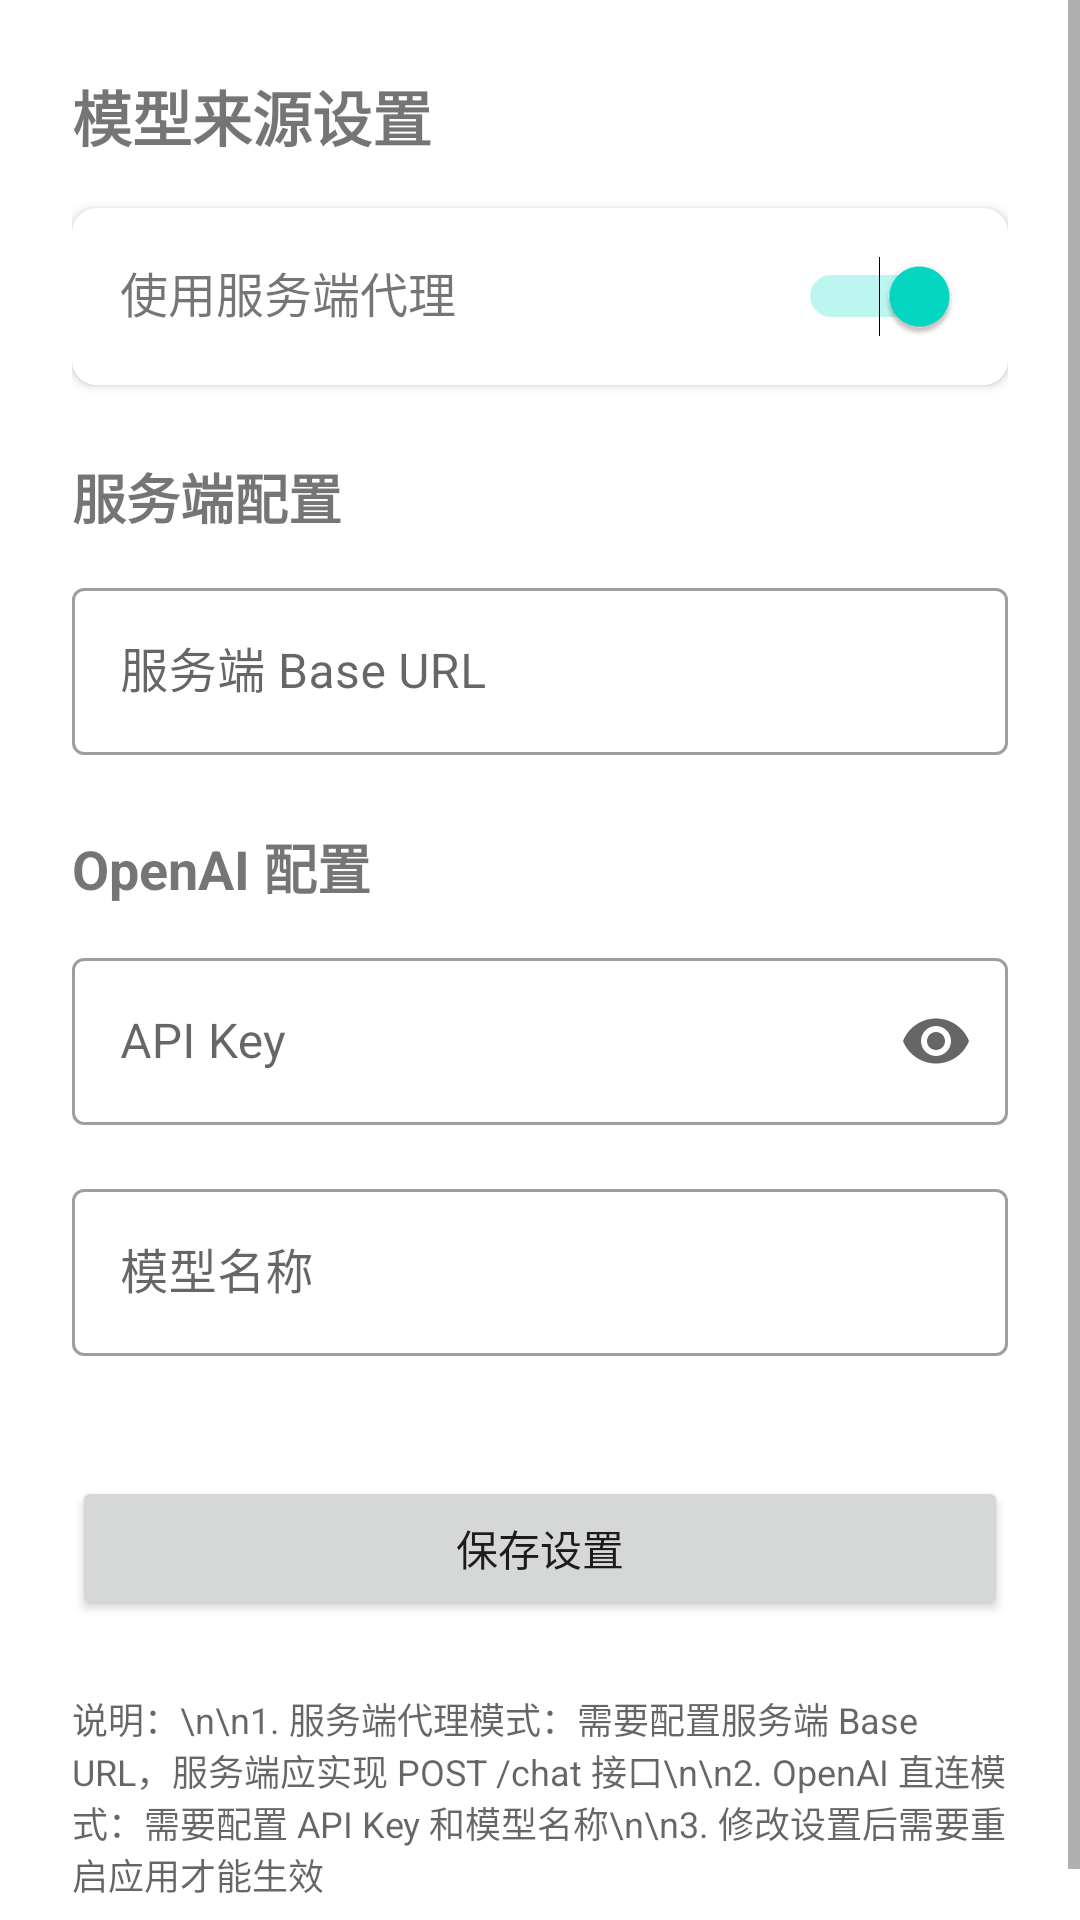

Android layout source for this screen:
<!-- AndroidManifest.xml: application theme Theme.LangChain4jAgent -->
<!-- res/layout/activity_settings.xml -->
<?xml version="1.0" encoding="utf-8"?>
<ScrollView xmlns:android="http://schemas.android.com/apk/res/android"
    xmlns:app="http://schemas.android.com/apk/res-auto"
    android:layout_width="match_parent"
    android:layout_height="match_parent"
    android:fillViewport="true">

    <LinearLayout
        android:layout_width="match_parent"
        android:layout_height="wrap_content"
        android:orientation="vertical"
        android:padding="24dp">

        <TextView
            android:layout_width="wrap_content"
            android:layout_height="wrap_content"
            android:text="模型来源设置"
            android:textSize="20sp"
            android:textStyle="bold"
            android:layout_marginBottom="16dp" />

        
        <com.google.android.material.card.MaterialCardView
            android:layout_width="match_parent"
            android:layout_height="wrap_content"
            android:layout_marginBottom="16dp"
            app:cardElevation="2dp"
            app:cardCornerRadius="8dp">

            <LinearLayout
                android:layout_width="match_parent"
                android:layout_height="wrap_content"
                android:orientation="horizontal"
                android:padding="16dp">

                <TextView
                    android:layout_width="0dp"
                    android:layout_height="wrap_content"
                    android:layout_weight="1"
                    android:text="使用服务端代理"
                    android:textSize="16sp" />

                <Switch
                    android:id="@+id/useServerSwitch"
                    android:layout_width="wrap_content"
                    android:layout_height="wrap_content"
                    android:checked="true" />
            </LinearLayout>
        </com.google.android.material.card.MaterialCardView>

        
        <TextView
            android:layout_width="wrap_content"
            android:layout_height="wrap_content"
            android:text="服务端配置"
            android:textSize="18sp"
            android:textStyle="bold"
            android:layout_marginTop="8dp"
            android:layout_marginBottom="12dp" />

        <com.google.android.material.textfield.TextInputLayout
            android:layout_width="match_parent"
            android:layout_height="wrap_content"
            android:layout_marginBottom="16dp"
            android:hint="服务端 Base URL"
            style="@style/Widget.MaterialComponents.TextInputLayout.OutlinedBox">

            <com.google.android.material.textfield.TextInputEditText
                android:id="@+id/baseUrlEditText"
                android:layout_width="match_parent"
                android:layout_height="wrap_content"
                android:inputType="textUri" />
        </com.google.android.material.textfield.TextInputLayout>

        
        <TextView
            android:layout_width="wrap_content"
            android:layout_height="wrap_content"
            android:text="OpenAI 配置"
            android:textSize="18sp"
            android:textStyle="bold"
            android:layout_marginTop="8dp"
            android:layout_marginBottom="12dp" />

        <com.google.android.material.textfield.TextInputLayout
            android:layout_width="match_parent"
            android:layout_height="wrap_content"
            android:layout_marginBottom="16dp"
            android:hint="API Key"
            style="@style/Widget.MaterialComponents.TextInputLayout.OutlinedBox"
            app:endIconMode="password_toggle">

            <com.google.android.material.textfield.TextInputEditText
                android:id="@+id/openaiApiKeyEditText"
                android:layout_width="match_parent"
                android:layout_height="wrap_content"
                android:inputType="textPassword" />
        </com.google.android.material.textfield.TextInputLayout>

        <com.google.android.material.textfield.TextInputLayout
            android:layout_width="match_parent"
            android:layout_height="wrap_content"
            android:layout_marginBottom="24dp"
            android:hint="模型名称"
            style="@style/Widget.MaterialComponents.TextInputLayout.OutlinedBox">

            <com.google.android.material.textfield.TextInputEditText
                android:id="@+id/modelNameEditText"
                android:layout_width="match_parent"
                android:layout_height="wrap_content"
                android:inputType="text" />
        </com.google.android.material.textfield.TextInputLayout>

        
        <Button
            android:id="@+id/saveButton"
            android:layout_width="match_parent"
            android:layout_height="wrap_content"
            android:text="保存设置"
            android:layout_marginTop="16dp" />

        
        <TextView
            android:layout_width="match_parent"
            android:layout_height="wrap_content"
            android:layout_marginTop="24dp"
            android:text="说明：\n\n1. 服务端代理模式：需要配置服务端 Base URL，服务端应实现 POST /chat 接口\n\n2. OpenAI 直连模式：需要配置 API Key 和模型名称\n\n3. 修改设置后需要重启应用才能生效"
            android:textSize="12sp"
            android:textColor="?android:attr/textColorSecondary" />
    </LinearLayout>
</ScrollView>
<!-- resources referenced by this layout -->
<resources>
  <style name="Theme.LangChain4jAgent" parent="Theme.MaterialComponents.DayNight.DarkActionBar">
          <item name="colorPrimary">@color/purple_500</item>
          <item name="colorPrimaryVariant">@color/purple_700</item>
          <item name="colorOnPrimary">@color/white</item>
          <item name="colorSecondary">@color/teal_200</item>
          <item name="colorSecondaryVariant">@color/teal_700</item>
          <item name="colorOnSecondary">@color/black</item>
          <item name="android:statusBarColor">?attr/colorPrimaryVariant</item>
      </style>
  <!-- not gathered from this repository: default colours our renderer supplied (Android Studio template values) -->
  <color name="purple_500">#FF6200EE</color>
  <color name="purple_700">#FF3700B3</color>
  <color name="teal_200">#FF03DAC5</color>
  <color name="teal_700">#FF018786</color>
  <color name="black">#FF000000</color>
  <color name="white">#FFFFFFFF</color>
</resources>
